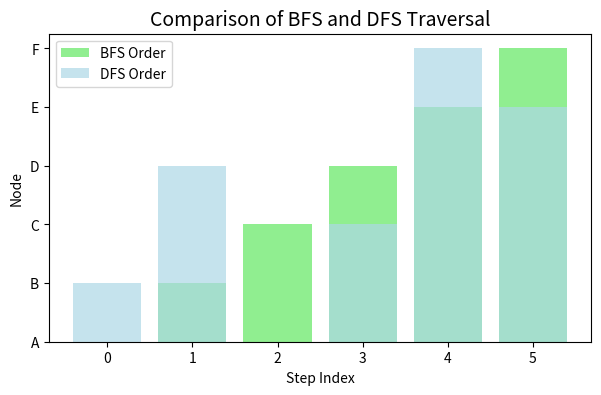

The matplotlib source for this figure:
# BFS implementation using queue
from collections import deque

def run_bfs(graph, start):
    visited = set()
    sequence = []
    q = deque([start])
    
    while q:
        node = q.popleft()
        if node not in visited:
            visited.add(node)
            sequence.append(node)
            for neighbor in graph[node]:
                if neighbor not in visited:
                    q.append(neighbor)
    return sequence

# DFS implementation using recursion
def run_dfs(graph, start, visited=None):
    if visited is None:
        visited = set()
    visited.add(start)
    
    for neighbor in graph[start]:
        if neighbor not in visited:
            run_dfs(graph, neighbor, visited)
    return visited

# Sample graph for comparison
graph_example = {
    'A': ['B', 'C'],
    'B': ['D', 'E'],
    'C': ['F'],
    'D': [],
    'E': ['F'],
    'F': []
}

bfs_output = run_bfs(graph_example, 'A')
dfs_output = list(run_dfs(graph_example, 'A'))

print("BFS Traversal Order:", bfs_output)
print("DFS Traversal Order:", dfs_output)

# Visualization of BFS vs DFS results using bar chart
import matplotlib.pyplot as plt

labels = list(graph_example.keys())

plt.figure(figsize=(7,4))
plt.bar(range(len(bfs_output)), bfs_output, color='lightgreen', label='BFS Order')
plt.bar(range(len(dfs_output)), dfs_output, color='lightblue', alpha=0.7, label='DFS Order')
plt.title("Comparison of BFS and DFS Traversal", fontsize=14)
plt.xlabel("Step Index")
plt.ylabel("Node")
plt.legend()
plt.show()